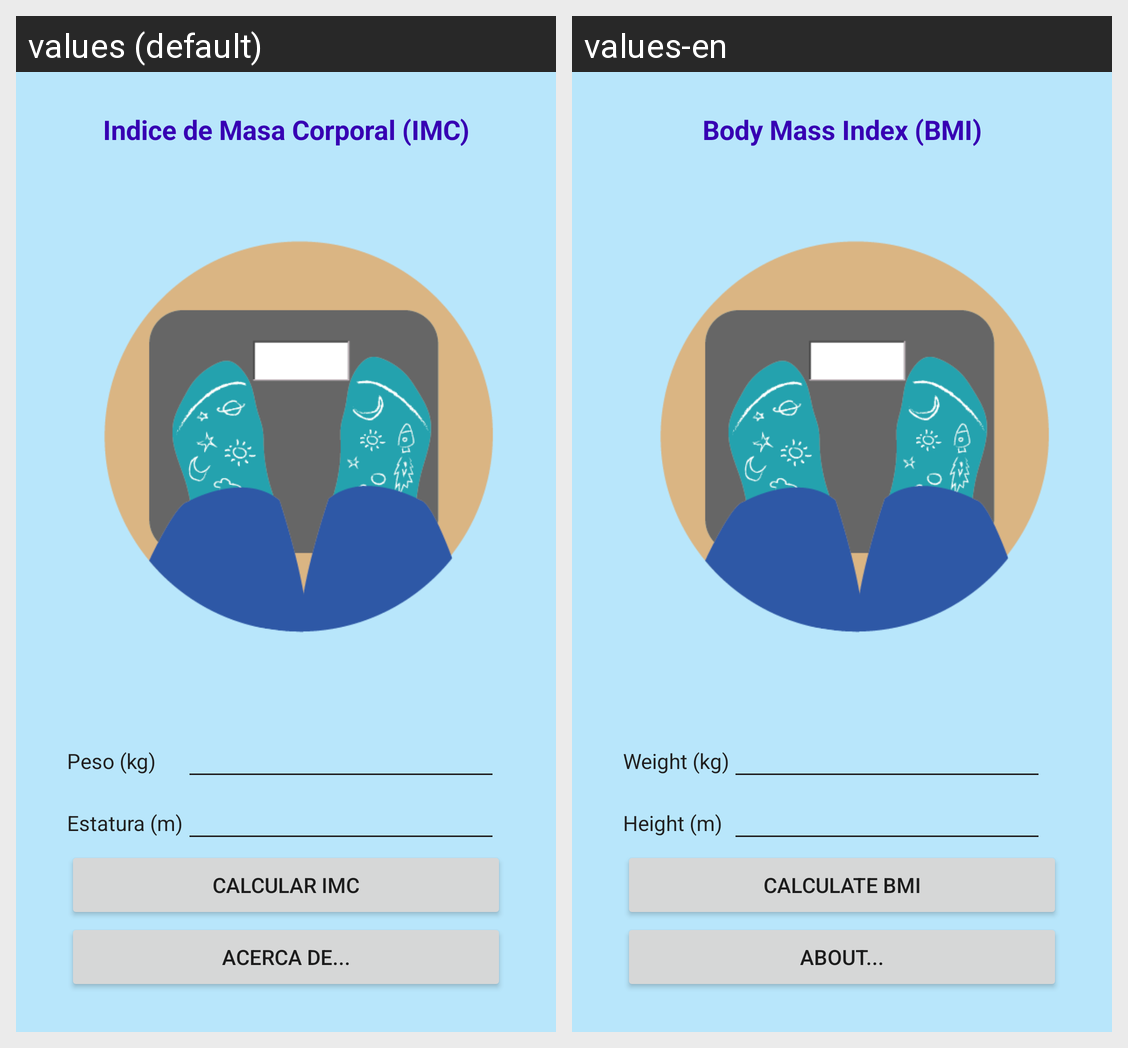

For this localized Android screen grid, give each drawn string resource with its value in every locale shown.
Android screen res/layout/activity_main.xml rendered under 2 locales, left to right: values (default), values-en. Device: Nexus 5 (rendered at 1080×1920; each locale shown at half size, 540×960, under a caption strip naming it); theme Theme.U2IMCApp.
Strings drawn on this screen, with the default value and each locale's value (text and hints the layout hard-codes, and strings that could not be matched under every locale, appear in the picture but are not listed):

txt_titulo_main
  values: Indice de Masa Corporal (IMC)
  values-en: Body Mass Index (BMI)

txt_peso
  values: Peso (kg)
  values-en: Weight (kg)

txt_estatura
  values: Estatura (m)
  values-en: Height (m)

btn_calcular
  values: Calcular IMC
  values-en: Calculate BMI

btn_acerca_de
  values: Acerca de...
  values-en: About...
